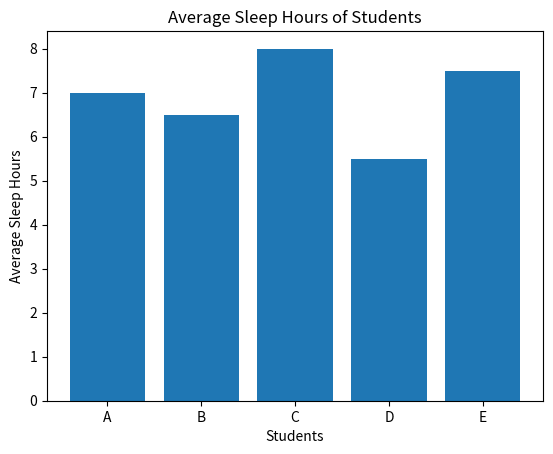
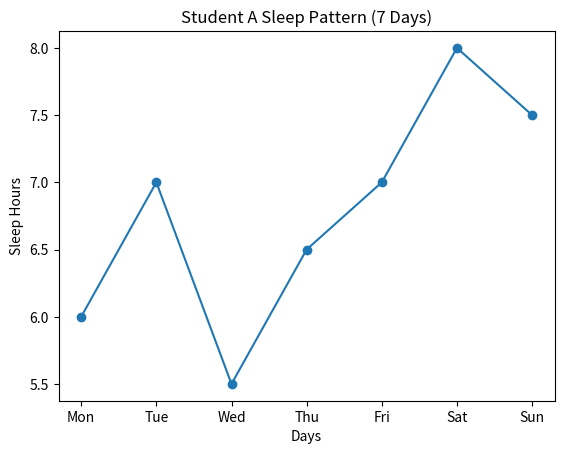

Reproduce these figures in Python, in order.
import pandas as pd
import matplotlib.pyplot as plt

# Sample sleep data (hours slept by students)
sleep_data = {
    "Student": ["A", "B", "C", "D", "E"],
    "Avg_Sleep_Hours": [7, 6.5, 8, 5.5, 7.5]
}

df = pd.DataFrame(sleep_data)

# -------------------------------
# BAR CHART (Comparison)
# -------------------------------
plt.figure()
plt.bar(df["Student"], df["Avg_Sleep_Hours"])
plt.xlabel("Students")
plt.ylabel("Average Sleep Hours")
plt.title("Average Sleep Hours of Students")
plt.show()


# -------------------------------
# LINE CHART (7-day sleep pattern)
# -------------------------------

days = ["Mon", "Tue", "Wed", "Thu", "Fri", "Sat", "Sun"]
sleep_hours = [6, 7, 5.5, 6.5, 7, 8, 7.5]

plt.figure()
plt.plot(days, sleep_hours, marker='o')
plt.xlabel("Days")
plt.ylabel("Sleep Hours")
plt.title("Student A Sleep Pattern (7 Days)")
plt.show()
